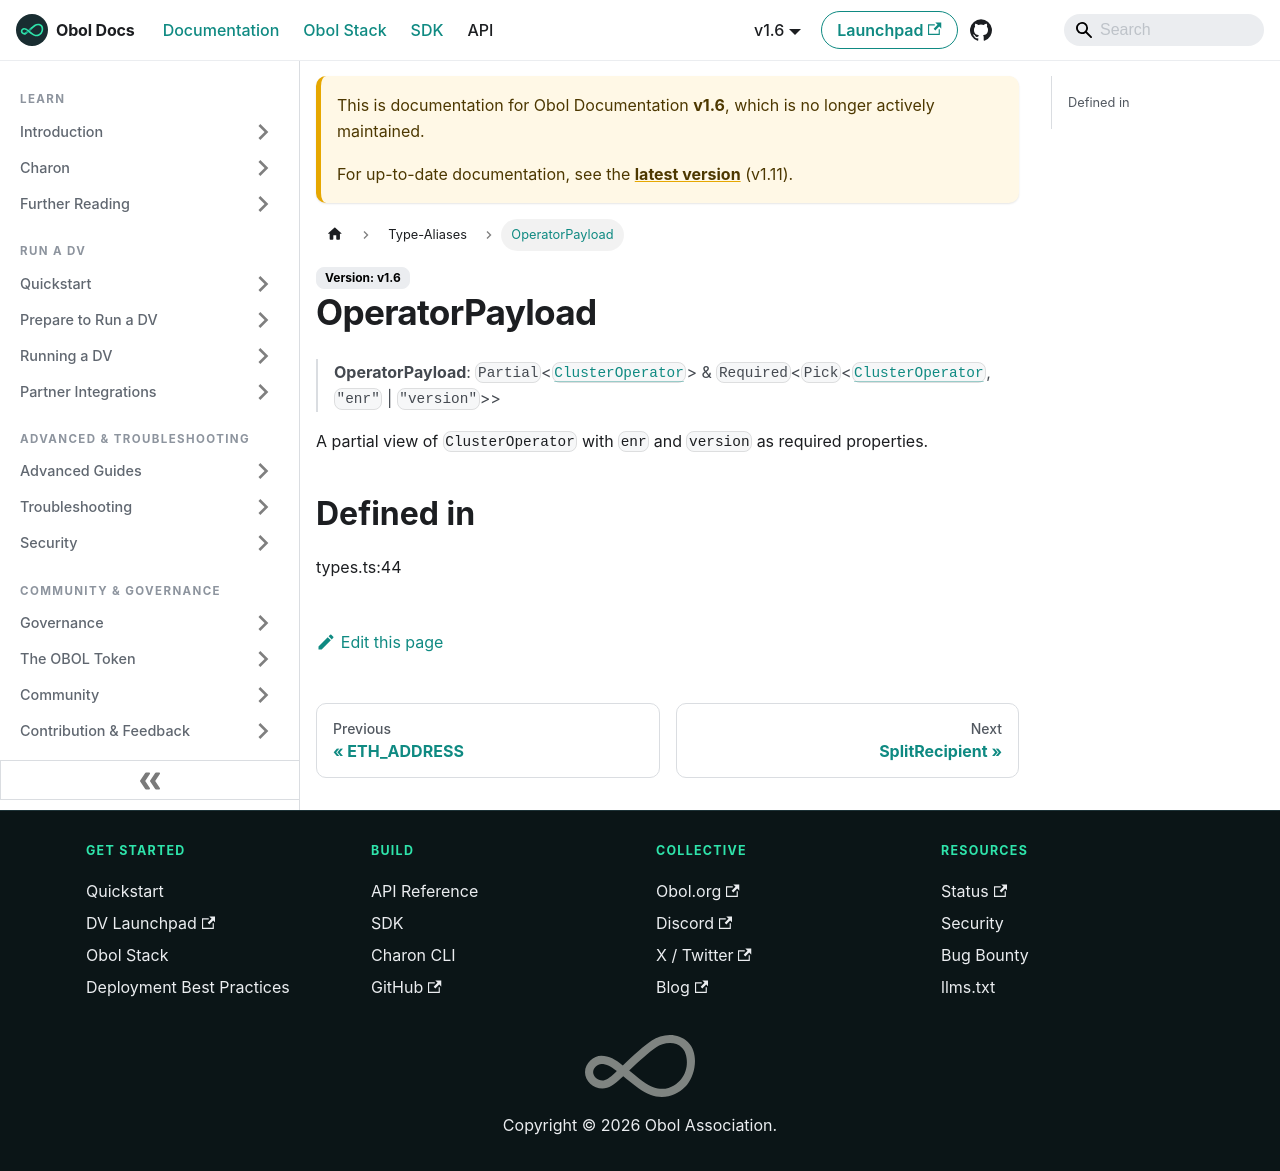

repository: ObolNetwork/obol-docs · page: v1.6/sdk/type-aliases/operatorpayload.html · generator: docusaurus

---
sidebar_label: "OperatorPayload"
slug: /sdk/type-aliases/operatorpayload
---

# OperatorPayload

> **OperatorPayload** = `Partial`\<[`ClusterOperator`](ClusterOperator.md)\> & `Required`\<`Pick`\<[`ClusterOperator`](ClusterOperator.md), `"enr"`\>\>

Defined in: [types.ts:70](https://github.com/ObolNetwork/obol-sdk/blob/cf0106cb36847b1c3a84065e90778e6a094e3577/src/types.ts#L70)

Payload an operator provides when joining a cluster via
[Client.acceptClusterDefinition](../classes/Client.md#acceptclusterdefinition).

Requires at minimum `enr` (Ethereum Node Record). `version` is optional:
when omitted it is taken from the cluster definition; when given it must
match the definition's version.
Other `ClusterOperator` fields are optional overrides.
